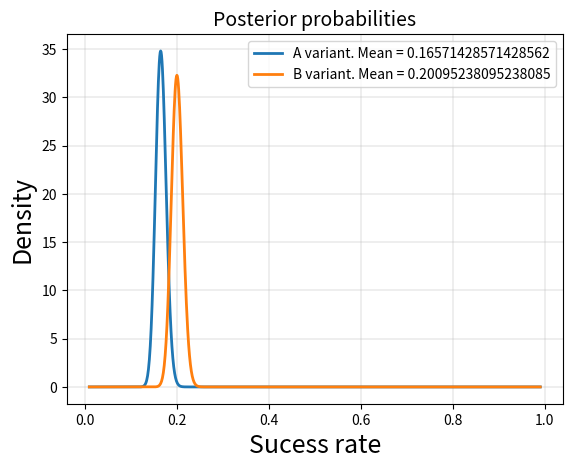

This figure's Python source:
# -*- coding: utf-8 -*-
"""
Created on Thu May  7 11:04:33 2020

[redacted]
"""

#AB-testing

import numpy as np
from scipy.stats import beta
import pandas as pd
import matplotlib.pyplot as plt


# Function:
# Beta(alpha = Sucesses, beta = Failures)

# Prior Beliefs
# Like odds, but Higher number -> Stronger belief
param_alpha = 8
param_beta = 42

# True sucess rate / click rate 
A_measured = 0.15
B_measured = 0.20


np.random.seed(42)


group_size = 1000
A_group , B_group = np.random.rand(2, group_size)

A_successes = sum(A_group < A_measured) # 15% Click rate
B_successes = sum(B_group < B_measured) # 20% Click rate

A_failures = group_size - A_successes
B_failures = group_size - B_successes

# A_posterior = prior + A's measured data
A_posterior = beta(A_successes + param_alpha, 
                   A_failures + param_beta)

# B_posterior = prior + B's measured data
B_posterior = beta(B_successes + param_alpha,
                   B_failures + param_beta)

plt.figure()

x = np.linspace(0.01, 0.99, 1000)
plt.plot(x, A_posterior.pdf(x), '-', lw=2, label='A variant. Mean = ' + str(A_posterior.expect()))
plt.plot(x, B_posterior.pdf(x), '-', lw=2, label='B variant. Mean = ' + str(B_posterior.expect()))
plt.legend()

plt.ylabel('Density', fontsize = 18)
plt.xlabel('Sucess rate', fontsize = 18)
plt.title('Posterior probabilities', fontsize = 14)
plt.grid(linewidth = 0.3)
plt.show()



# Monte carlo simulation
n_trails = 100000

A_samples = pd.Series([A_posterior.rvs() \
                      for _ in range(n_trails)])

B_samples = pd.Series([B_posterior.rvs() \
                      for _ in range(n_trails)])

B_wins = sum(B_samples > A_samples)

B_wins_percent = B_wins / n_trails





